Dataset: split_set (GitHub, kibakibaki/5307A2Testing). Classes: apple, avocado, banana, blackberry, blueberry, capsicum, carrot, cherry tomato, cucumber, dragon fruit, grape, kiwi fruit, lemon, lime, mango, orange, papaya, passion fruit, peach, pear, pineapple, raspberry, strawberry, watermelon.

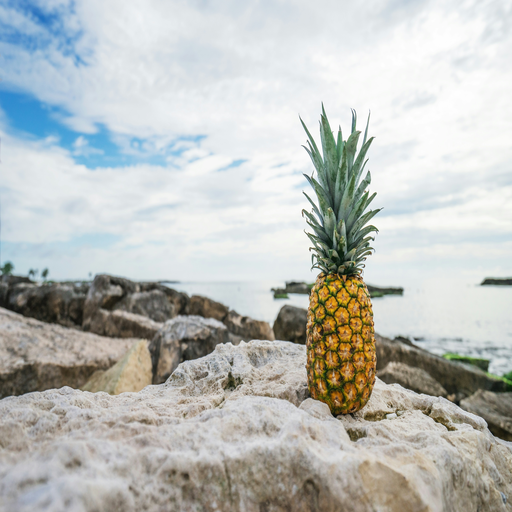
Label: pineapple

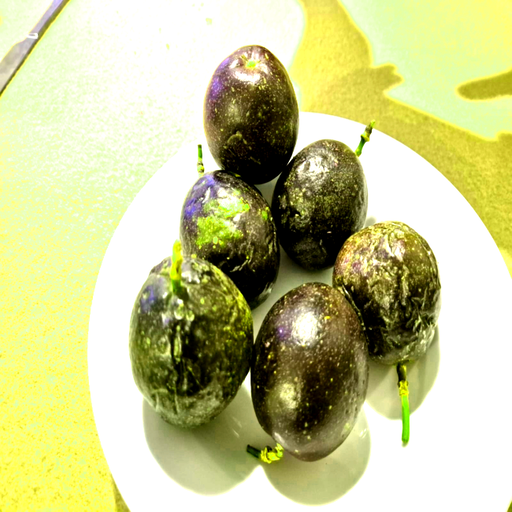
Label: passion fruit

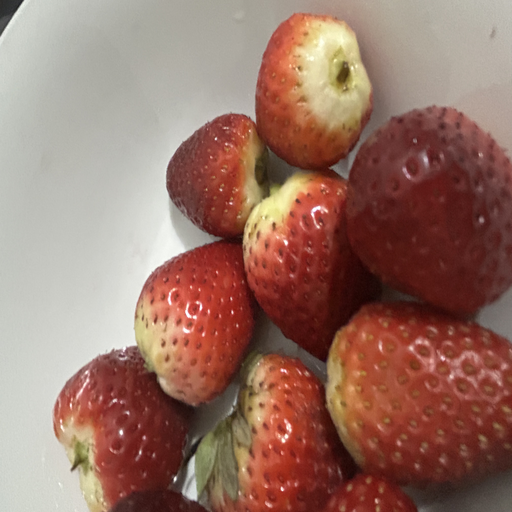
Label: strawberry

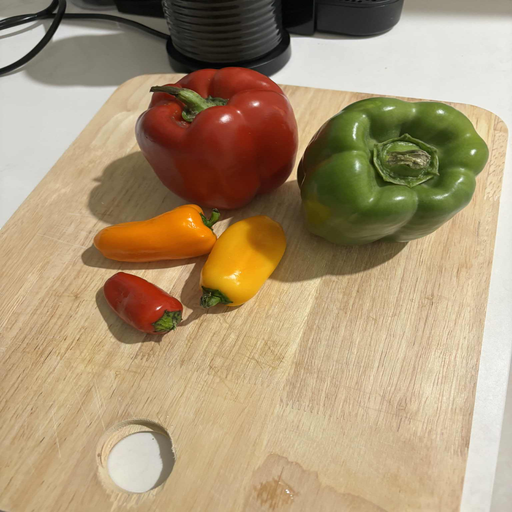
Label: capsicum

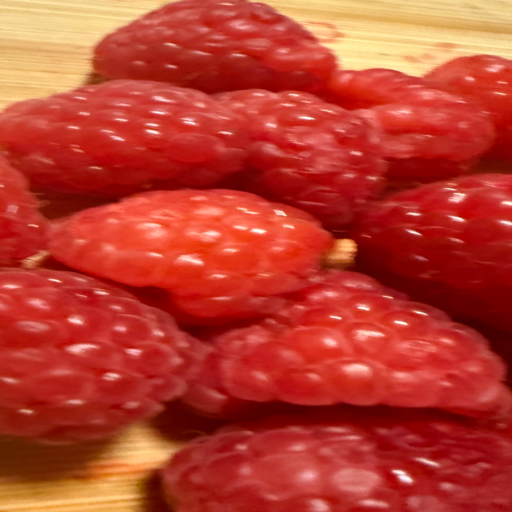
Label: raspberry

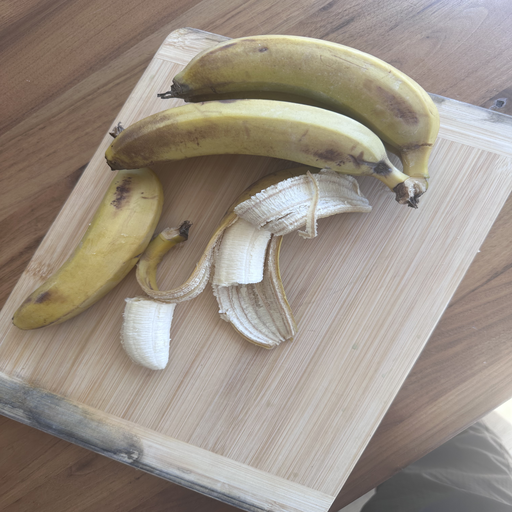
Label: banana
